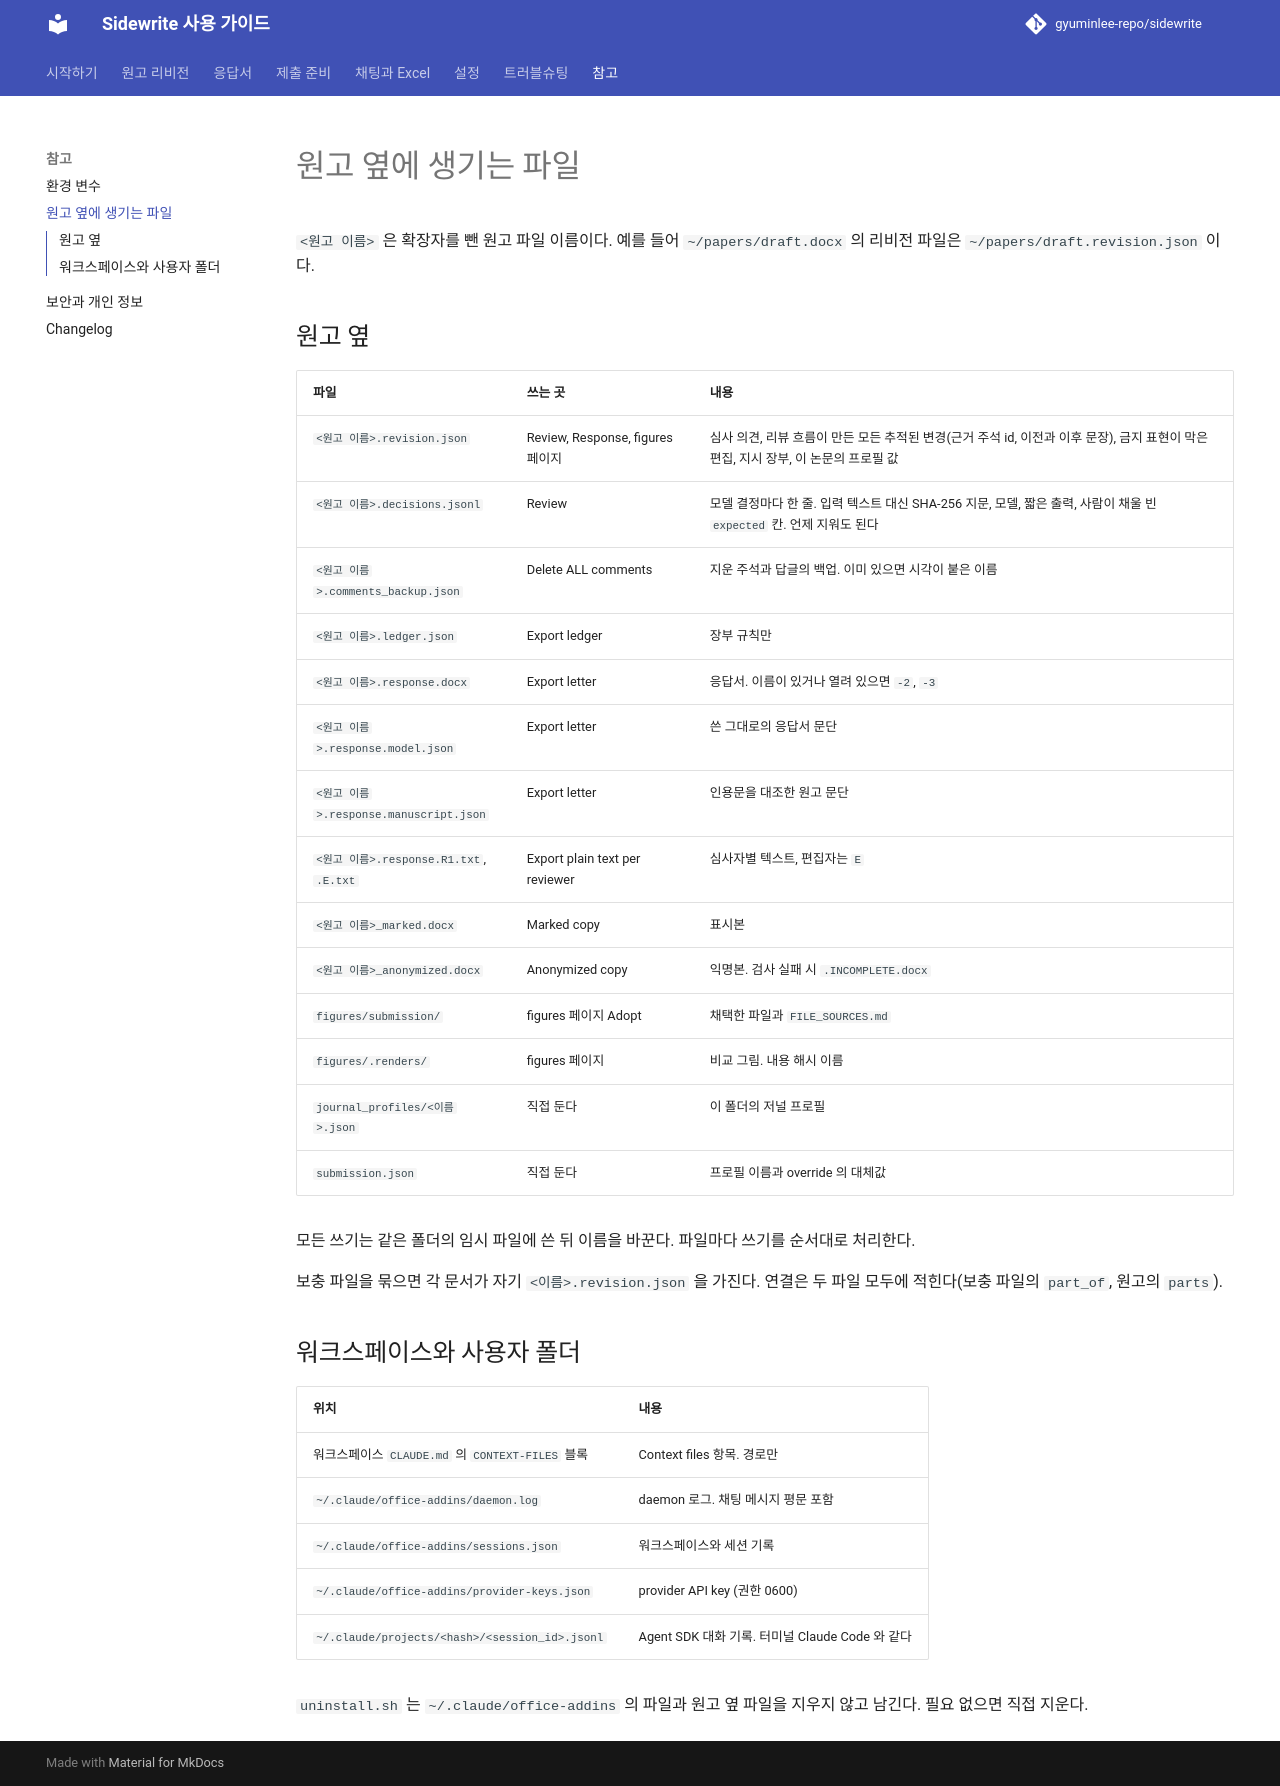

repository: gyuminlee-repo/sidewrite · page: reference/files/index.html · generator: mkdocs

# 원고 옆에 생기는 파일

`<원고 이름>` 은 확장자를 뺀 원고 파일 이름이다. 예를 들어 `~/papers/draft.docx` 의 리비전 파일은 `~/papers/draft.revision.json` 이다.

## 원고 옆

| 파일                                    | 쓰는 곳                          | 내용                                                                                                                                |
| --------------------------------------- | -------------------------------- | ----------------------------------------------------------------------------------------------------------------------------------- |
| `<원고 이름>.revision.json`             | Review, Response, figures 페이지 | 심사 의견, 리뷰 흐름이 만든 모든 추적된 변경(근거 주석 id, 이전과 이후 문장), 금지 표현이 막은 편집, 지시 장부, 이 논문의 프로필 값 |
| `<원고 이름>.decisions.jsonl`           | Review                           | 모델 결정마다 한 줄. 입력 텍스트 대신 SHA-256 지문, 모델, 짧은 출력, 사람이 채울 빈 `expected` 칸. 언제 지워도 된다                 |
| `<원고 이름>.comments_backup.json`      | Delete ALL comments              | 지운 주석과 답글의 백업. 이미 있으면 시각이 붙은 이름                                                                               |
| `<원고 이름>.ledger.json`               | Export ledger                    | 장부 규칙만                                                                                                                         |
| `<원고 이름>.response.docx`             | Export letter                    | 응답서. 이름이 있거나 열려 있으면 `-2`, `-3`                                                                                        |
| `<원고 이름>.response.model.json`       | Export letter                    | 쓴 그대로의 응답서 문단                                                                                                             |
| `<원고 이름>.response.manuscript.json`  | Export letter                    | 인용문을 대조한 원고 문단                                                                                                           |
| `<원고 이름>.response.R1.txt`, `.E.txt` | Export plain text per reviewer   | 심사자별 텍스트, 편집자는 `E`                                                                                                       |
| `<원고 이름>_marked.docx`               | Marked copy                      | 표시본                                                                                                                              |
| `<원고 이름>_anonymized.docx`           | Anonymized copy                  | 익명본. 검사 실패 시 `.INCOMPLETE.docx`                                                                                             |
| `figures/submission/`                   | figures 페이지 Adopt             | 채택한 파일과 `FILE_SOURCES.md`                                                                                                     |
| `figures/.renders/`                     | figures 페이지                   | 비교 그림. 내용 해시 이름                                                                                                           |
| `journal_profiles/<이름>.json`          | 직접 둔다                        | 이 폴더의 저널 프로필                                                                                                               |
| `submission.json`                       | 직접 둔다                        | 프로필 이름과 override 의 대체값                                                                                                    |

모든 쓰기는 같은 폴더의 임시 파일에 쓴 뒤 이름을 바꾼다. 파일마다 쓰기를 순서대로 처리한다.

보충 파일을 묶으면 각 문서가 자기 `<이름>.revision.json` 을 가진다. 연결은 두 파일 모두에 적힌다(보충 파일의 `part_of`, 원고의 `parts`).

## 워크스페이스와 사용자 폴더

| 위치                                             | 내용                                            |
| ------------------------------------------------ | ----------------------------------------------- |
| 워크스페이스 `CLAUDE.md` 의 `CONTEXT-FILES` 블록 | Context files 항목. 경로만                      |
| `~/.claude/office-addins/daemon.log`             | daemon 로그. 채팅 메시지 평문 포함              |
| `~/.claude/office-addins/sessions.json`          | 워크스페이스와 세션 기록                        |
| `~/.claude/office-addins/provider-keys.json`     | provider API key (권한 0600)                    |
| `~/.claude/projects/<hash>/<session_id>.jsonl`   | Agent SDK 대화 기록. 터미널 Claude Code 와 같다 |

`uninstall.sh` 는 `~/.claude/office-addins` 의 파일과 원고 옆 파일을 지우지 않고 남긴다. 필요 없으면 직접 지운다.
